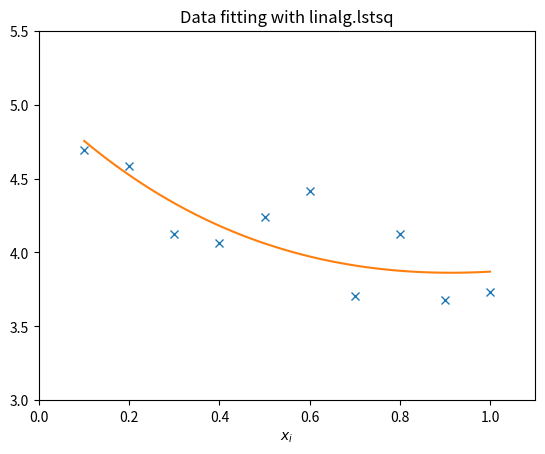

Write Python code to recreate this figure.
from numpy import *
from scipy import linalg
import matplotlib.pyplot as plt

c1, c2 = 5.0, 2.0
i = r_[1:11]
xi = 0.1 * i
yi = c1 * exp(-xi) + c2 * xi
zi = yi + 0.05 * max(yi) * random.randn(len(yi))

A = c_[exp(-xi)[:,newaxis],xi[:,newaxis]]
c, resid, rank, sigma = linalg.lstsq(A, zi)

xi2 = r_[0.1:1.0:100j]
yi2 = c[0] * exp(-xi2) + c[1] * xi2

plt.plot(xi, zi, 'x', xi2, yi2)
plt.axis([0, 1.1, 3.0, 5.5])
plt.xlabel('$x_i$')
plt.title('Data fitting with linalg.lstsq')
plt.show()
